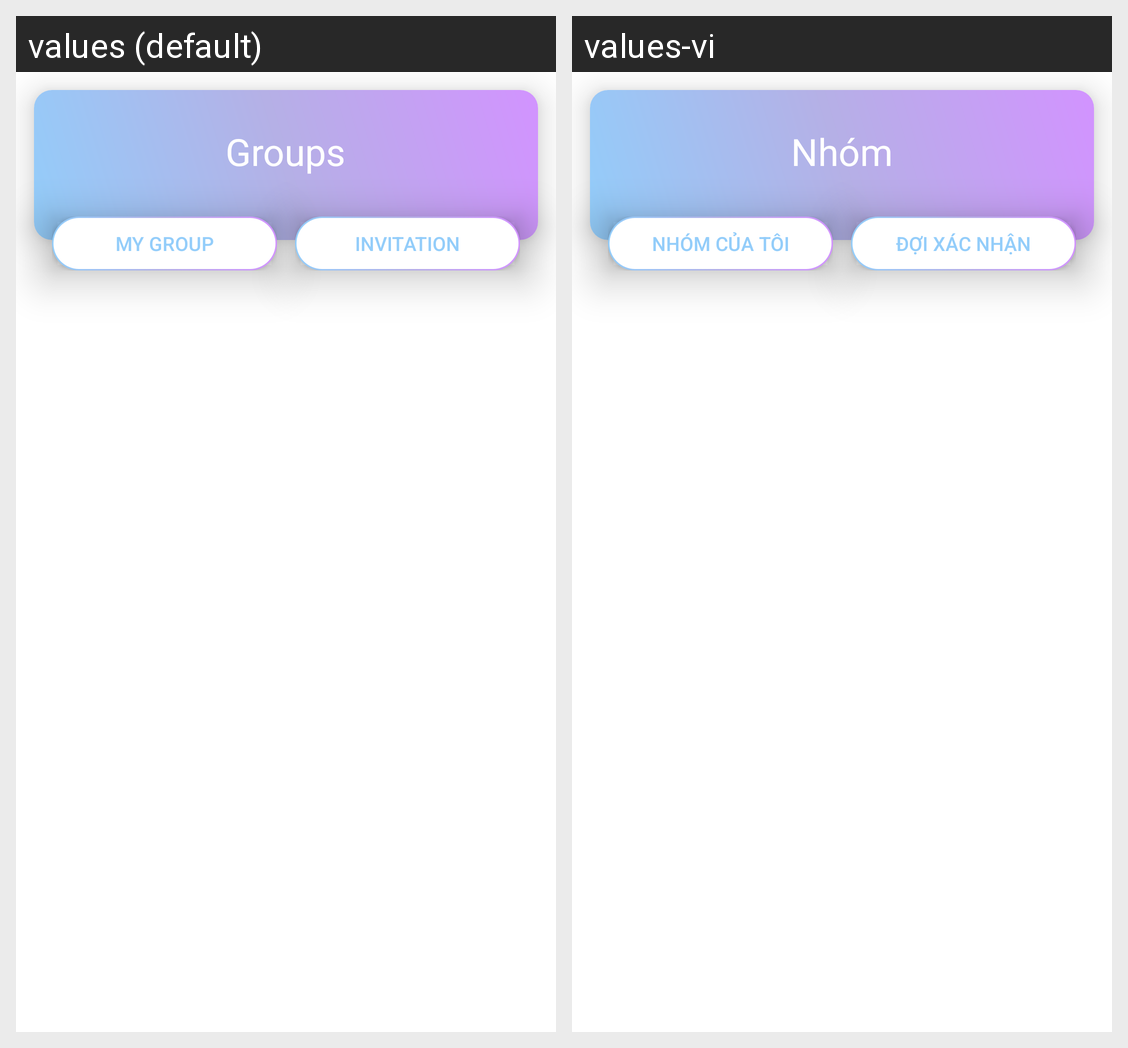

Translations of the strings shown on this Android screen, per locale in the grid:
Android screen res/layout/fragment_home_group.xml rendered under 2 locales, left to right: values (default), values-vi. Device: Nexus 5 (rendered at 1080×1920; each locale shown at half size, 540×960, under a caption strip naming it); theme AppTheme.
Strings drawn on this screen, with the default value and each locale's value (text and hints the layout hard-codes, and strings that could not be matched under every locale, appear in the picture but are not listed):

title_group
  values: Groups
  values-vi: Nhóm

btn_my_group
  values: My group
  values-vi: Nhóm của tôi

btn_request_join_group
  values: Invitation
  values-vi: Đợi xác nhận
